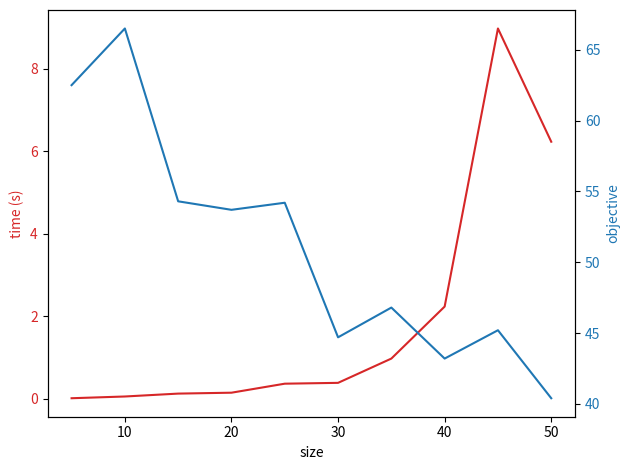
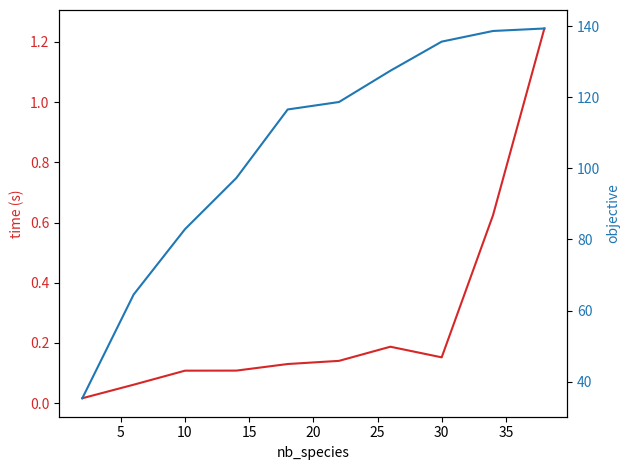

These charts were generated, in order, by the following Python code:
import matplotlib.pyplot as plt

sizes = [5, 10, 15, 20, 25, 30, 35, 40, 45, 50]
times = [0.0067, 0.0489, 0.1191, 0.1409, 0.3595, 0.3797, 0.9685, 2.2294, 8.9726, 6.2267]
objectives = [62.5, 66.5, 54.3, 53.7, 54.2, 44.7, 46.8, 43.2, 45.2, 40.4]
feasible_instances_prop = [0.10101010101010101, 1.0, 1.0, 1.0, 1.0, 1.0, 1.0, 1.0, 1.0, 1.0]

fig, ax1 = plt.subplots()

color = 'tab:red'
ax1.set_xlabel("size")
ax1.set_ylabel('time (s)', color=color)
ax1.plot(sizes, times, color=color)
ax1.tick_params(axis='y', labelcolor=color)

ax2 = ax1.twinx()  # instantiate a second axes that shares the same x-axis

color = 'tab:blue'
ax2.set_ylabel('objective', color=color)  # we already handled the x-label with ax1
ax2.plot(sizes, objectives, color=color)
ax2.tick_params(axis='y', labelcolor=color)

fig.tight_layout()  # otherwise the right y-label is slightly clipped
plt.show()


nb_species = [2, 6, 10, 14, 18, 22, 26, 30, 34, 38]
times = [0.016, 0.061, 0.1076, 0.1078, 0.1297, 0.1402, 0.1872, 0.1519, 0.6244, 1.2448]
objectives = [35.3, 64.5, 82.9, 97.3, 116.6, 118.7, 127.5, 135.7, 138.7, 139.4]
feasible_instances_prop = [1.0, 1.0, 1.0, 1.0, 1.0, 1.0, 1.0, 1.0, 1.0, 1.0]

fig, ax1 = plt.subplots()

color = 'tab:red'
ax1.set_xlabel("nb_species")
ax1.set_ylabel('time (s)', color=color)
ax1.plot(nb_species, times, color=color)
ax1.tick_params(axis='y', labelcolor=color)

ax2 = ax1.twinx()  # instantiate a second axes that shares the same x-axis

color = 'tab:blue'
ax2.set_ylabel('objective', color=color)  # we already handled the x-label with ax1
ax2.plot(nb_species, objectives, color=color)
ax2.tick_params(axis='y', labelcolor=color)

fig.tight_layout()  # otherwise the right y-label is slightly clipped
plt.show()
